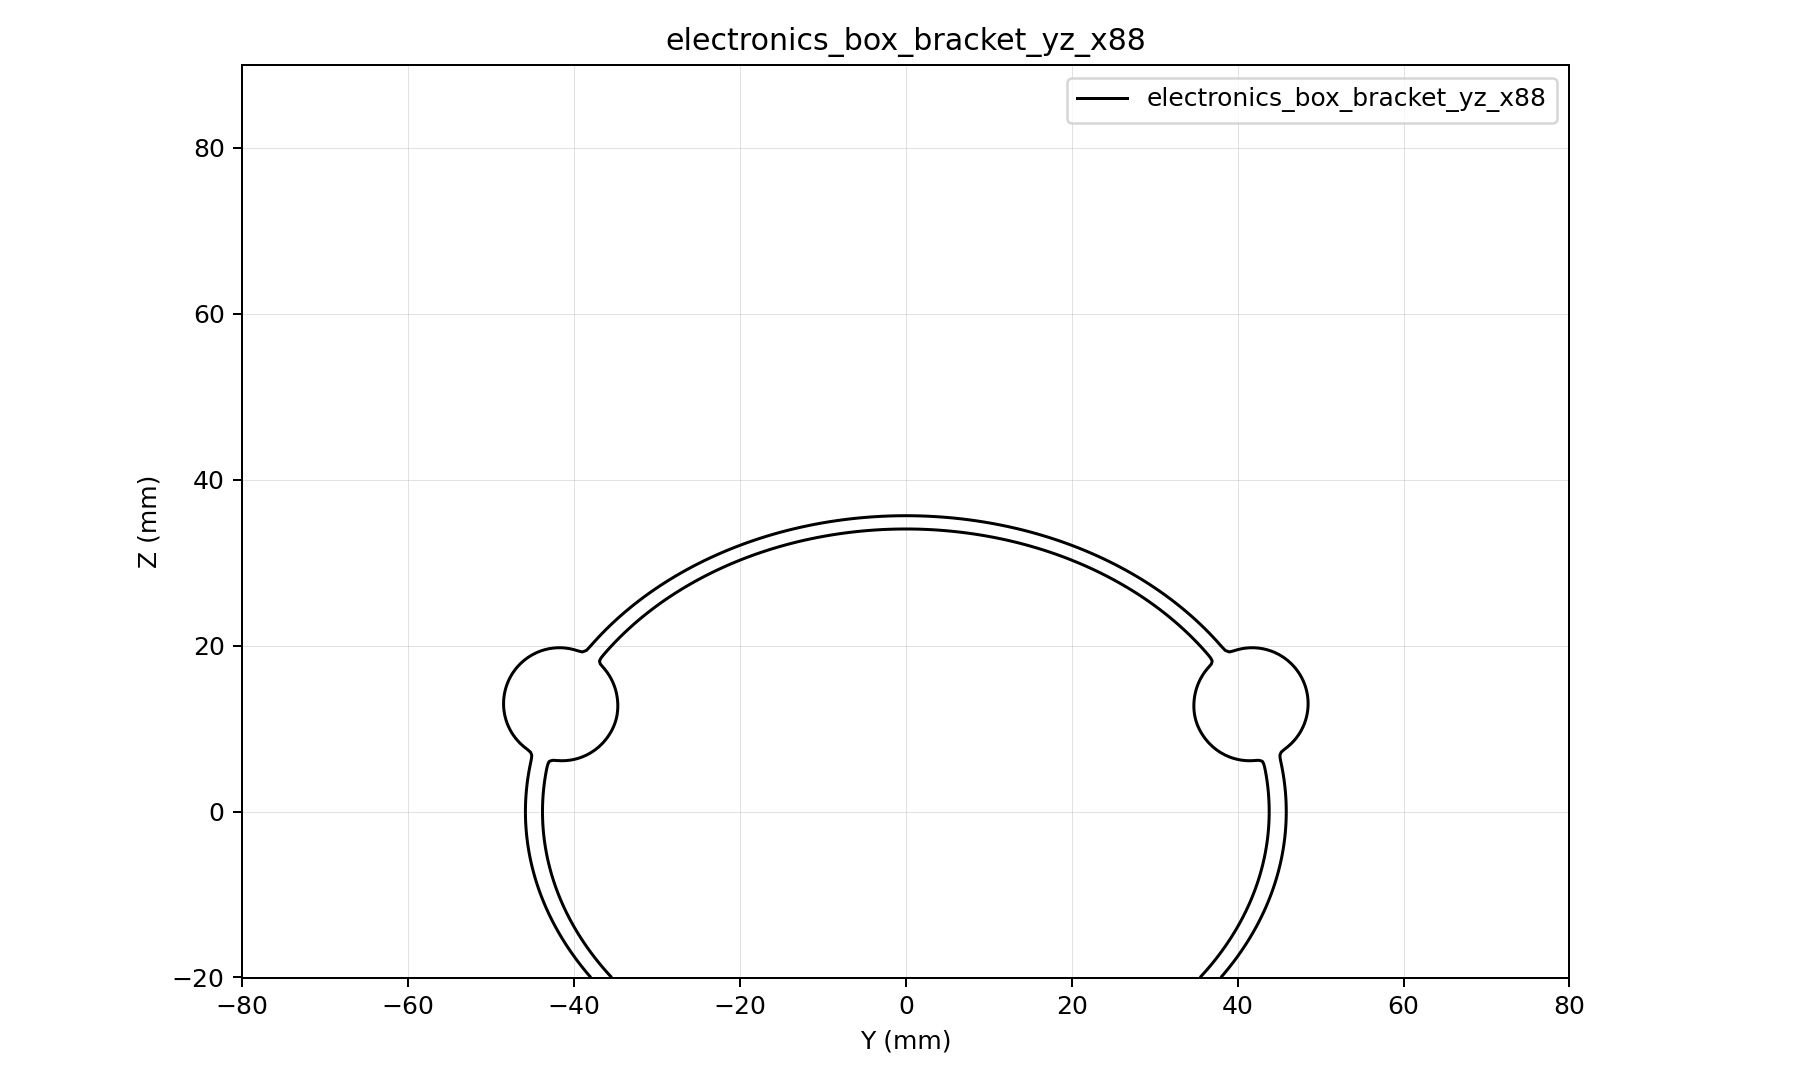

The data file committed next to this chart (first rows):
y, z, d
-80, -20, 29.69
-79.5, -20, 29.32
-79, -20, 28.95
-78.5, -20, 28.58
-78, -20, 28.21
-77.5, -20, 27.84
-77, -20, 27.47
-76.5, -20, 27.1
-76, -20, 26.74
-75.5, -20, 26.37
-75, -20, 26
-74.5, -20, 25.63
-74, -20, 25.26
-73.5, -20, 24.9
-73, -20, 24.53
-72.5, -20, 24.16
-72, -20, 23.8
-71.5, -20, 23.43
-71, -20, 23.07
-70.5, -20, 22.7
-70, -20, 22.33
-69.5, -20, 21.97
-69, -20, 21.6
-68.5, -20, 21.24
-68, -20, 20.88
-67.5, -20, 20.51
-67, -20, 20.15
-66.5, -20, 19.79
-66, -20, 19.42
-65.5, -20, 19.06
-65, -20, 18.7
-64.5, -20, 18.34
-64, -20, 17.98
-63.5, -20, 17.62
-63, -20, 17.26
-62.5, -20, 16.9
-62, -20, 16.54
-61.5, -20, 16.18
-61, -20, 15.82
-60.5, -20, 15.46
-60, -20, 15.1
-59.5, -20, 14.75
-59, -20, 14.39
-58.5, -20, 14.03
-58, -20, 13.68
-57.5, -20, 13.32
-57, -20, 12.97
-56.5, -20, 12.61
-56, -20, 12.26
-55.5, -20, 11.91
-55, -20, 11.55
-54.5, -20, 11.2
-54, -20, 10.85
-53.5, -20, 10.5
-53, -20, 10.15
-52.5, -20, 9.801
-52, -20, 9.452
-51.5, -20, 9.104
-51, -20, 8.756
-50.5, -20, 8.409
... 102,981 more rows
